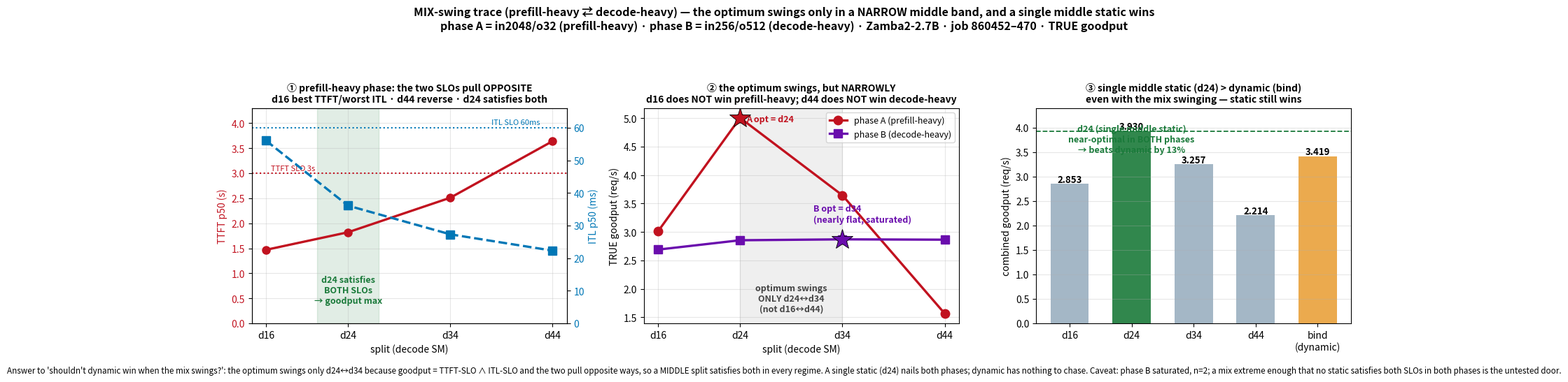

Recreate this plot in Python.
#!/usr/bin/env python
"""MIX-swing trace — does a workload that alternates prefill-heavy <-> decode-heavy let dynamic win?

User's hypothesis: optimum should swing with the prefill/decode MIX (not just load); output length
is unpredictable; so dynamic (which observes decode load as it materializes) should beat static.

Test: phase A = prefill-heavy (in2048/o32, in/out 64), phase B = decode-heavy (in256/o512, in/out 0.5),
alternating; full static sweep d16..d44 + dynamic bind. job 860452-860470, TRUE goodput from jsonl.

Findings:
  1. The optimum SWINGS, but only within a NARROW middle band: phase A -> d24, phase B -> d34.
     NOT d16<->d44. And d16 (most prefill SM) does NOT win the prefill-heavy phase.
  2. WHY: goodput = TTFT-SLO AND ITL-SLO, and the two pull OPPOSITE ways. d16 gives the best TTFT
     (1.47s) but the worst ITL (56ms, brushing the 60ms wall); d44 the reverse (ITL 22ms but TTFT
     3.64s FAILS the 3s wall). A middle split (d24) satisfies BOTH -> wins.
  3. A single middle static (d24) is near-optimal in BOTH phases (A 5.006=best, B 2.854 vs best
     2.870 = 0.6% off). Dynamic bind 3.419 << d24 3.930 -> static still wins.
Caveat: phase B is saturated (thru ~2.9 < offered 5), n=2. A more extreme mix where NO single static
        satisfies both SLOs in both phases is untested -- that is the remaining door for dynamic.
"""
import matplotlib; matplotlib.use("Agg")
import matplotlib.pyplot as plt
import numpy as np

splits = ["d16", "d24", "d34", "d44"]
x = [16, 24, 34, 44]  # decode SM
# phase A (prefill-heavy): TTFT p50 (s), ITL p50 (ms), goodput
A_ttft = [1.47, 1.82, 2.51, 3.64]
A_itl  = [56.0, 36.1, 27.3, 22.3]
A_gp   = [3.016, 5.006, 3.644, 1.564]
B_gp   = [2.690, 2.854, 2.870, 2.864]
comb   = [2.853, 3.930, 3.257, 2.214]
bind_comb = 3.419
C_T, C_I, C_G = "#c1121f", "#0077b6", "#1a7a3a"

fig, ax = plt.subplots(1, 3, figsize=(16.5, 5.4))
fig.suptitle("MIX-swing trace (prefill-heavy ⇄ decode-heavy) — the optimum swings only in a NARROW middle band, and a single middle static wins\n"
             "phase A = in2048/o32 (prefill-heavy) · phase B = in256/o512 (decode-heavy) · Zamba2-2.7B · job 860452–470 · TRUE goodput",
             fontsize=11.5, fontweight="bold")

# ── panel 1: WHY the prefill-heavy optimum is a MIDDLE split (two SLOs pull opposite) ──
a = ax[0]
a.plot(x, A_ttft, "o-", color=C_T, lw=2.4, ms=8, label="TTFT p50 (wants prefill-heavy →d16)")
a.axhline(3.0, color=C_T, ls=":", lw=1.5); a.text(16.5, 3.05, "TTFT SLO 3s", color=C_T, fontsize=8)
a.set_ylabel("TTFT p50 (s)", color=C_T); a.tick_params(axis="y", labelcolor=C_T)
a.set_ylim(0, 4.3)
a2 = a.twinx()
a2.plot(x, A_itl, "s--", color=C_I, lw=2.4, ms=8, label="ITL p50 (wants decode-heavy →d44)")
a2.axhline(60, color=C_I, ls=":", lw=1.5); a2.text(38, 61, "ITL SLO 60ms", color=C_I, fontsize=8)
a2.set_ylabel("ITL p50 (ms)", color=C_I); a2.tick_params(axis="y", labelcolor=C_I); a2.set_ylim(0, 66)
a.axvspan(21, 27, color=C_G, alpha=.13)
a.text(24, 0.4, "d24 satisfies\nBOTH SLOs\n→ goodput max", color=C_G, fontsize=9, fontweight="bold", ha="center")
a.set_xticks(x); a.set_xticklabels(splits)
a.set_xlabel("split (decode SM)")
a.set_title("① prefill-heavy phase: the two SLOs pull OPPOSITE\nd16 best TTFT/worst ITL · d44 reverse · d24 satisfies both", fontsize=10, fontweight="bold")
a.grid(alpha=.3)

# ── panel 2: per-phase goodput — the optimum swings d24 <-> d34 (narrow) ──
a = ax[1]
a.plot(x, A_gp, "o-", color="#c1121f", lw=2.4, ms=9, label="phase A (prefill-heavy)")
a.plot(x, B_gp, "s-", color="#6a0dad", lw=2.4, ms=9, label="phase B (decode-heavy)")
a.plot(x[np.argmax(A_gp)], max(A_gp), "*", color="#c1121f", ms=22, mec="k", mew=.6, zorder=5)
a.plot(x[np.argmax(B_gp)], max(B_gp), "*", color="#6a0dad", ms=22, mec="k", mew=.6, zorder=5)
a.annotate("A opt = d24", (24, 5.006), textcoords="offset points", xytext=(6, -4), fontsize=9, color="#c1121f", fontweight="bold")
a.annotate("B opt = d34\n(nearly flat, saturated)", (34, 2.870), textcoords="offset points", xytext=(-30, 18), fontsize=9, color="#6a0dad", fontweight="bold")
a.axvspan(24, 34, color="gray", alpha=.12)
a.text(29, 1.6, "optimum swings\nONLY d24↔d34\n(not d16↔d44)", ha="center", fontsize=9, fontweight="bold", color="#444")
a.set_xticks(x); a.set_xticklabels(splits); a.set_xlabel("split (decode SM)")
a.set_ylabel("TRUE goodput (req/s)")
a.set_title("② the optimum swings, but NARROWLY\nd16 does NOT win prefill-heavy; d44 does NOT win decode-heavy", fontsize=10, fontweight="bold")
a.grid(alpha=.3); a.legend(fontsize=9)

# ── panel 3: combined — single middle static beats dynamic ──
a = ax[2]
bars = a.bar(splits + ["bind\n(dynamic)"], comb + [bind_comb],
             color=["#9ab0c0", "#1a7a3a", "#9ab0c0", "#9ab0c0", "#e9a13b"], alpha=.9, width=.62)
for b, v in zip(bars, comb + [bind_comb]):
    a.text(b.get_x()+b.get_width()/2, v+0.03, f"{v:.3f}", ha="center", fontsize=9.5, fontweight="bold")
a.axhline(max(comb), color="#1a7a3a", ls="--", lw=1.3)
a.annotate("d24 (single middle static)\nnear-optimal in BOTH phases\n→ beats dynamic by 13%",
           (1, 3.5), fontsize=9, color="#1a7a3a", fontweight="bold", ha="center")
a.set_ylabel("combined goodput (req/s)"); a.set_ylim(0, 4.4)
a.set_title("③ single middle static (d24) > dynamic (bind)\neven with the mix swinging — static still wins", fontsize=10, fontweight="bold")
a.grid(alpha=.3, axis="y")

fig.tight_layout(rect=[0, 0.03, 1, 0.9])
fig.text(0.5, 0.008,
         "Answer to 'shouldn't dynamic win when the mix swings?': the optimum swings only d24↔d34 because goodput = TTFT-SLO ∧ ITL-SLO and the two pull opposite ways, so a MIDDLE split satisfies both in every regime. "
         "A single static (d24) nails both phases; dynamic has nothing to chase. Caveat: phase B saturated, n=2; a mix extreme enough that no static satisfies both SLOs in both phases is the untested door.",
         ha="center", fontsize=8.4, style="italic")
fig.savefig("mixswing.png", dpi=150)
print("wrote mixswing.png")
